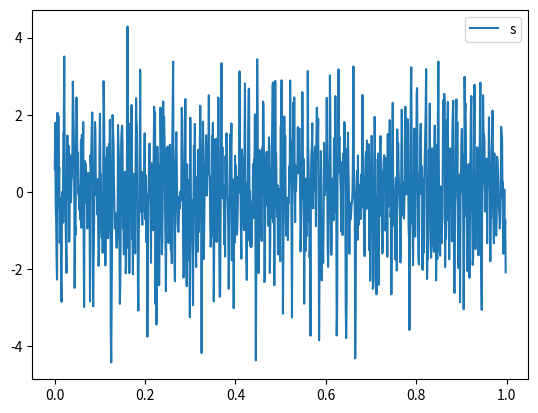

Source code (Python):
import numpy as np

def signalGenerator(sampleRate, cosHz, sinHz):
    """
    timeVector, finalSignalWoNoise, finalSignal = signalGenerator(sampleRate, cosHz, sinHz)
    """
    Fs = sampleRate   # sample rate
    timeVector = np.arange(0, 1 - (1/Fs), (1/Fs))   # time vector   
    signal1 = np.cos(2 * np.pi * cosHz * timeVector)  # 100 Hz cos signal
    signal2 = np.sin(2 * np.pi * sinHz * timeVector)  # 150 Hz sin signal
    noise = np.random.randn(timeVector.shape[0])  # some noise
    finalSignalWoNoise = signal1 + signal2  # final signal without noise
    finalSignal = finalSignalWoNoise + noise    # final signal with noise
    return timeVector, finalSignalWoNoise, finalSignal


if __name__ == '__main__':
    import matplotlib.pyplot as plt

    tVector, fSignalWoNoise, fSignal = signalGenerator(1000, 100, 150)

    plt.plot(tVector, fSignal)
    plt.legend('show')
    plt.show()
